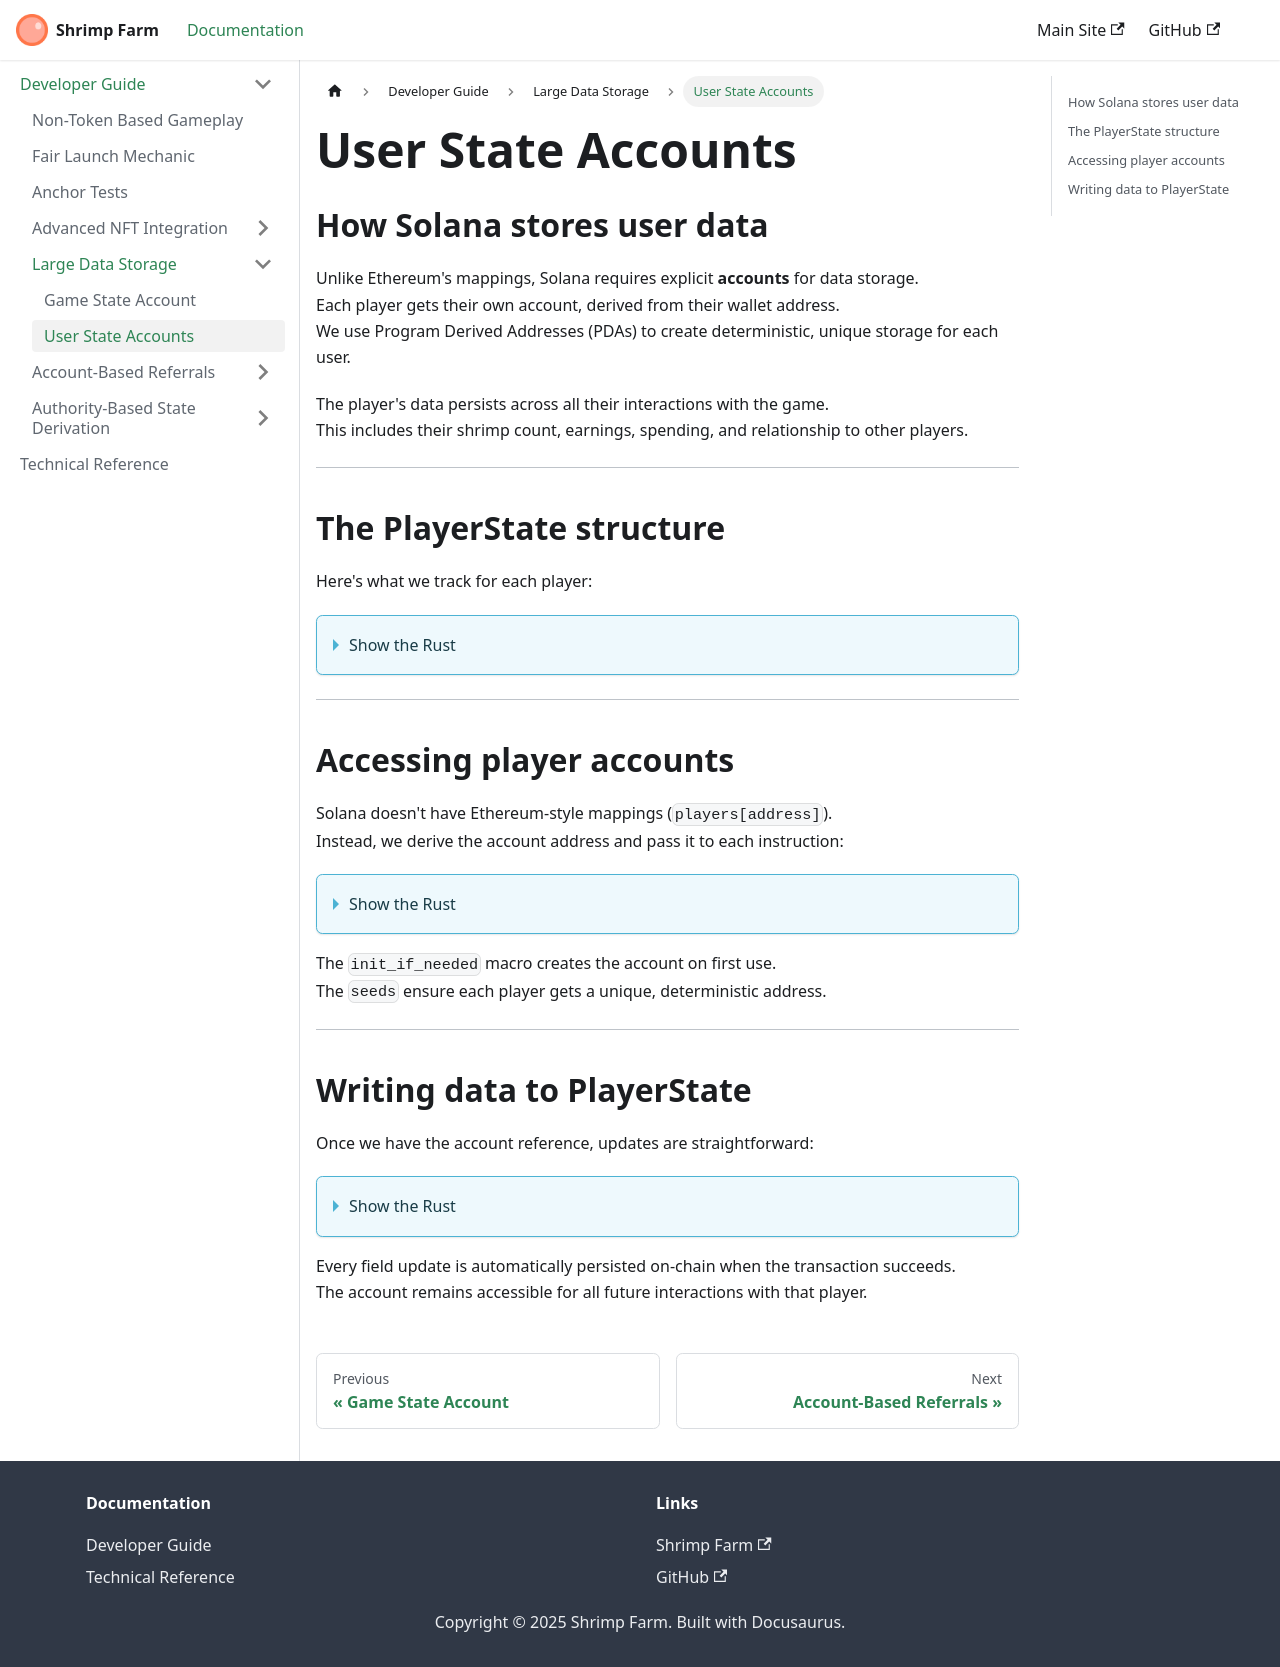

repository: mr-fahrenheit/shrimp-farm-docs · page: developer-guide/large-data-storage/user-state-accounts/index.html · generator: docusaurus

---
title: User State Accounts
sidebar_label: User State Accounts
sidebar_class_name: sidebar-h2
---

## How Solana stores user data

Unlike Ethereum's mappings, Solana requires explicit **accounts** for data storage.  
Each player gets their own account, derived from their wallet address.  
We use Program Derived Addresses (PDAs) to create deterministic, unique storage for each user.

The player's data persists across all their interactions with the game.  
This includes their shrimp count, earnings, spending, and relationship to other players.

---

## The PlayerState structure

Here's what we track for each player:

<details>
<summary>Show the Rust</summary>

```rust title="state/player.rs"
#[account]
#[derive(InitSpace)]
pub struct PlayerState {
    // Production
    pub shrimp: u128,            // Current shrimp owned by the player
    pub extra_eggs: u128,        // Eggs generated at old (lower) rate

    // Activity timestamps (Unix seconds)
    pub last_interaction: u64,   // Last action of any kind (hatch or sell)
    pub last_hatch: u64,         // Last time the player hatched eggs
    pub last_sell: u64,          // Last time the player sold eggs

    // Earnings (Lamports)
    pub referral_total: u64,     // Lifetime referral or cashback income
    pub sell_total: u64,         // Lifetime income from selling eggs
    pub referral_withdrawn: u64, // Lamports withdrawn from referral earnings
    pub sell_withdrawn: u64,     // Lamports withdrawn from sell earnings
    pub premarket_withdrawn: u64,// Lamports withdrawn from pre-market earnings

    // Expenditure (lamports)
    pub premarket_spent: u64,    // Lamports spent during the pre-market phase
    pub market_spent: u64,       // Lamports spent in the primary market

    // Relationships
    pub current_referrer: Pubkey,// Address used as referrer for new purchases

    // Status flags
    pub prize_withdrawn: bool,   // Whether the final-prize payout has been claimed
    pub minted: bool,            // True if the player's NFT is already minted
    pub testnet_player: bool,    // Grants +1 % production if the player joined testnet
    pub registered: bool,        // True if player has registered a username
}

impl PlayerState {
    pub const SEED: &'static [u8] = b"shrimp";
}
```

</details>

---

## Accessing player accounts

Solana doesn't have Ethereum‑style mappings (`players[address]`).  
Instead, we derive the account address and pass it to each instruction:

<details>
<summary>Show the Rust</summary>

```rust title="instructions/buy.rs"
#[account(
    init_if_needed,
    payer = player,
    space = 8 + PlayerState::INIT_SPACE,
    seeds = [player.key().as_ref(), PlayerState::SEED, authority.key().as_ref()],
    bump
)]
pub player_state: Box<Account<'info, PlayerState>>,
```

</details>

The `init_if_needed` macro creates the account on first use.  
The `seeds` ensure each player gets a unique, deterministic address.

---

## Writing data to PlayerState

Once we have the account reference, updates are straightforward:

<details>
<summary>Show the Rust</summary>

```rust title="instructions/buy.rs"
pub fn buy_shrimp(
    ctx: Context<BuyAccounts>,
    amount: u64, 
) -> Result<()> {
    // Check transaction restrictions
    limit_instructions(&ctx.accounts.sysvar_instructions, ctx.accounts.game_state.max_ixs, &ctx.accounts.game_state.program_whitelist).unwrap();

    // Check amount
    require!(
        amount >= MIN_BUY,
        CustomErrors::BuyAmountTooLow
    );

    let player_state = &mut ctx.accounts.player_state;
    let game_state = &mut ctx.accounts.game_state;
    let referrer = &ctx.accounts.referrer;

    // ... buy logic ...

    // Convert eggs to shrimp
    let shrimp_to_add = eggs_bought.checked_div(EGGS_TO_HATCH_1SHRIMP).unwrap_or_default();
    player_state.shrimp = player_state.shrimp.checked_add(shrimp_to_add).unwrap_or(player_state.shrimp);

    // Update last interaction and market spend
    player_state.last_interaction = now;
    player_state.market_spent = player_state.market_spent.checked_add(amount).unwrap();
    
    Ok(())
}
```

</details>

Every field update is automatically persisted on‑chain when the transaction succeeds.  
The account remains accessible for all future interactions with that player.
